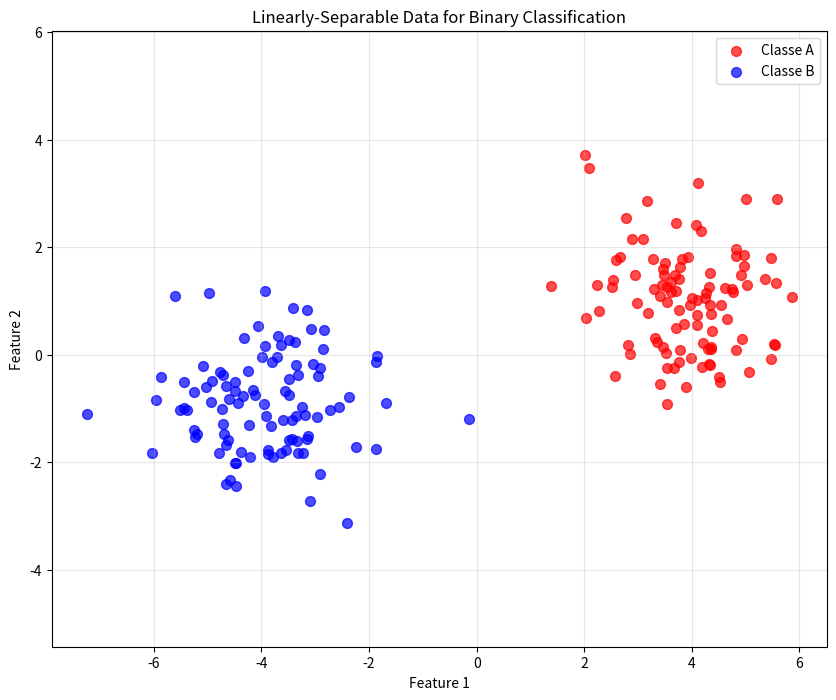

The script that saved this image:
import numpy as np
import matplotlib.pyplot as plt

###### Parameters
n = 100  # number of points
# Class A (mean and standard deviation)
mA = np.array([4.0, 1]) #(x,y)
sigmaA = 1 #how data are sparsed around the mean

# Class B (mean and standard deviation)
mB = np.array([-4.0, -1]) #(x,y)
sigmaB = 1 #how data are sparsed around the mean

np.random.seed(42) # to have same values over different iterations

#Return n samples in the form (x,y) from the “standard normal” distribution ( gaussian distribution with mean=0 and deviation=1).
classA = np.random.randn(2, n) * sigmaA + mA.reshape(2,1)
classB = np.random.randn(2, n) * sigmaB + mB.reshape(2,1)

# data creation
X = np.hstack([classA, classB])
labels = np.hstack([np.ones(n),-np.ones(n)])

# Shuffling dei dati (equivalente a randperm in MATLAB)
indices = np.random.permutation(2*n)
X = X[:, indices]  # shuffling lungo le colonne
labels = labels[indices]

# Data Visualization
plt.figure(figsize=(10, 8))
plt.scatter(X[0, labels == 1], X[1, labels == 1], c='red', alpha=0.7, label='Classe A', s=50)
plt.scatter(X[0, labels == -1], X[1, labels == -1], c='blue', alpha=0.7, label='Classe B', s=50)
plt.xlabel('Feature 1')
plt.ylabel('Feature 2')
plt.title('Linearly-Separable Data for Binary Classification')
plt.legend()
plt.grid(True, alpha=0.3)
plt.axis('equal')
plt.show()


##### Applying Learning Rules

np.random.seed(42) # to have same values over different iterations

# W dimensions 
# Before the learning phase can be executed, the weights must be initialised (have initial values assigned).
# The normal procedure is to start with small random numbers drawn from the normal distribution with zero mean
sigmaN = 0.5 
W = np.random.randn(1,2) * sigmaN
print(W)
